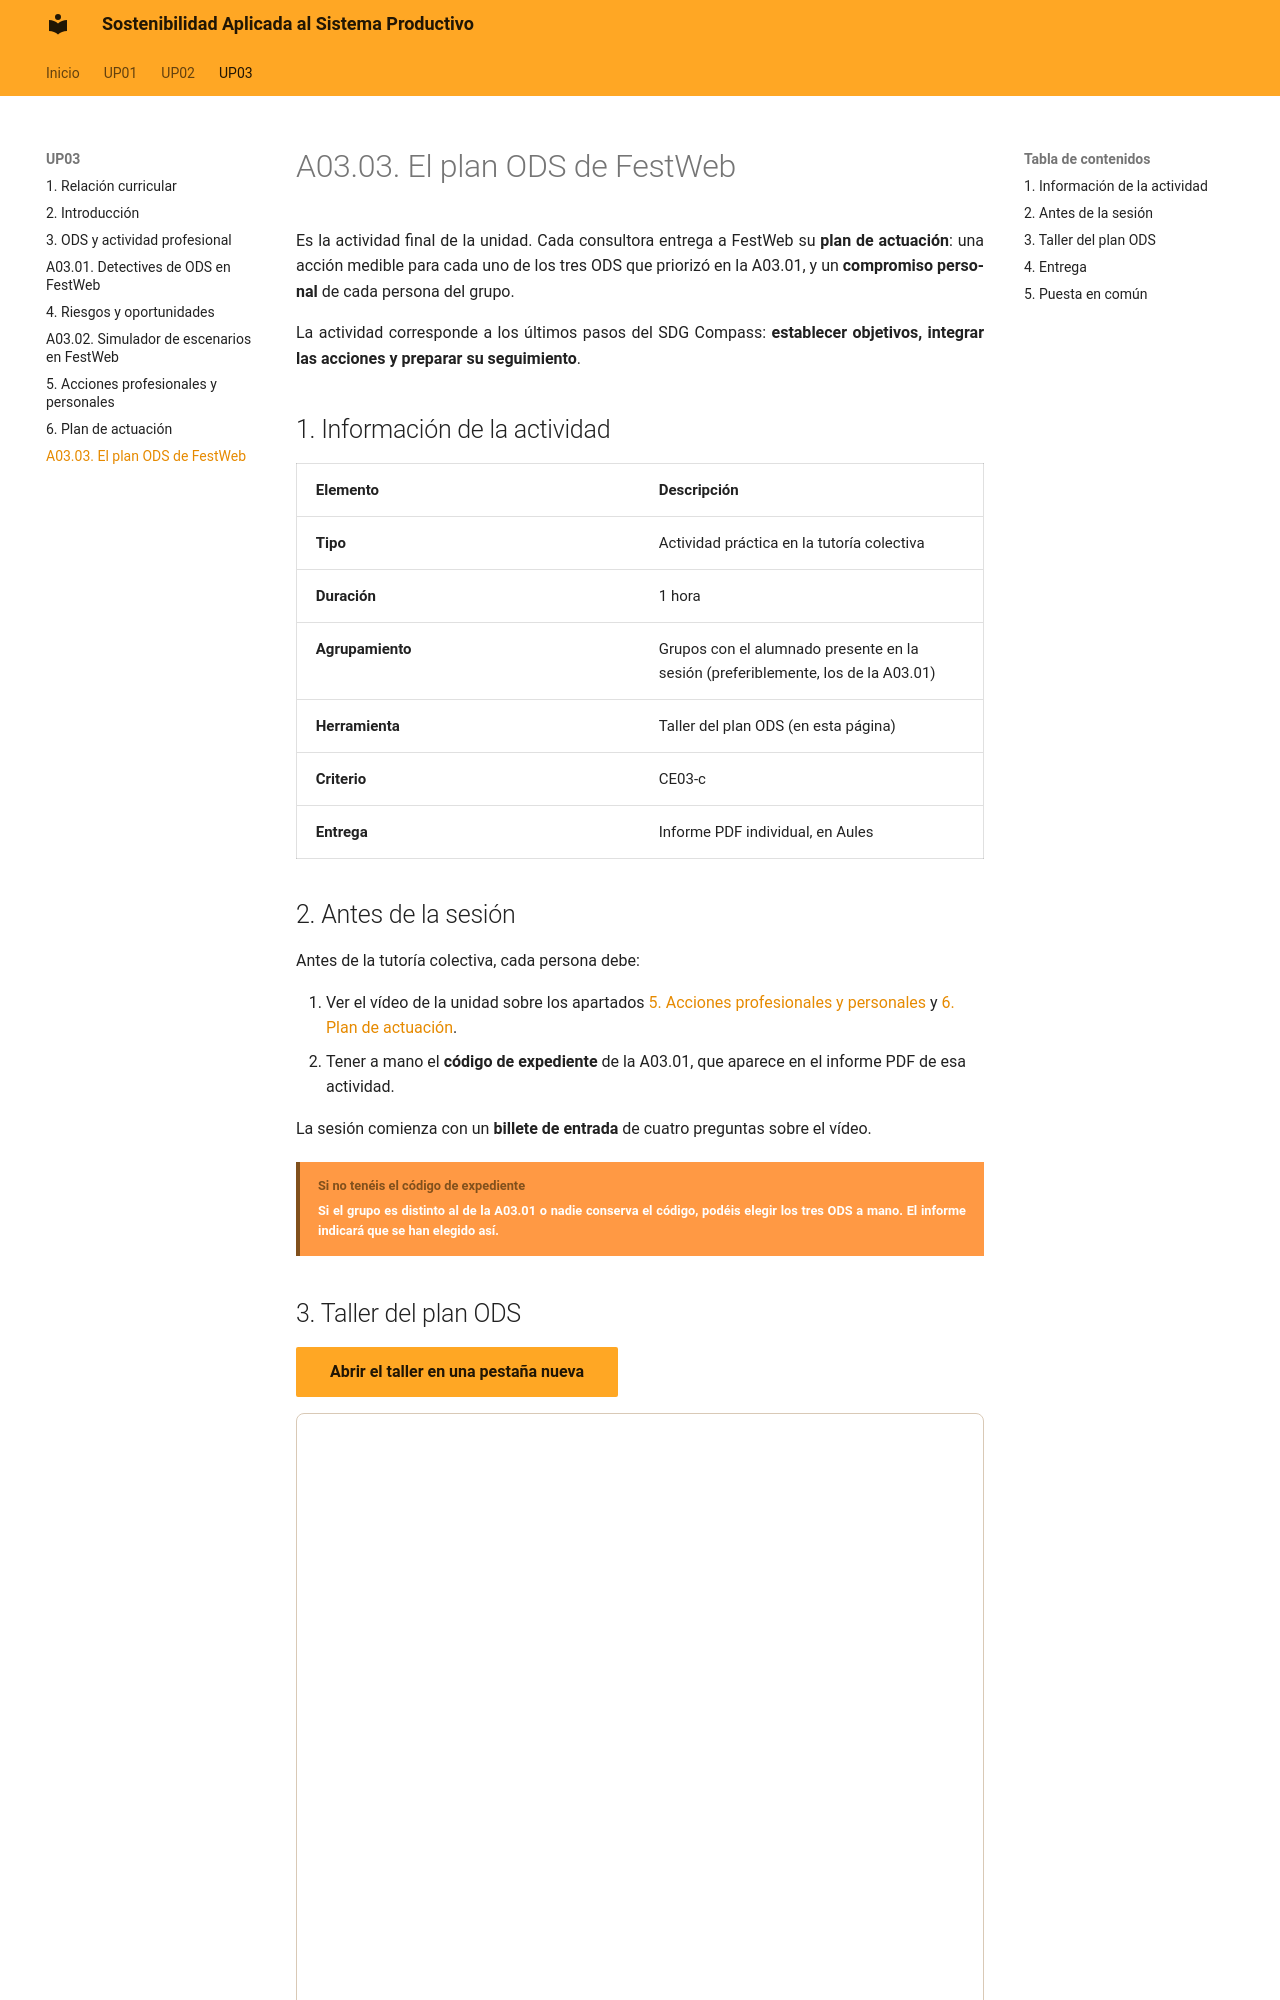

repository: calcaniz/apuntes-sostenibilidad · page: up03/a0303-plan-ods/index.html · generator: mkdocs

---
title: A03.03 · El plan ODS de FestWeb
---

# A03.03. El plan ODS de FestWeb

Es la actividad final de la unidad. Cada consultora entrega a FestWeb su **plan de actuación**: una acción medible para cada uno de los tres ODS que priorizó en la A03.01, y un **compromiso personal** de cada persona del grupo.

La actividad corresponde a los últimos pasos del SDG Compass: **establecer objetivos, integrar las acciones y preparar su seguimiento**.

## 1. Información de la actividad

| Elemento { .table-full-container .table-content .table-bg-principal .table-cl-secundario } | Descripción { .table-bg-principal .table-cl-secundario } |
|---|---|
| **Tipo** { .table-main-column .table-bg-principal .table-cl-secundario } | Actividad práctica en la tutoría colectiva |
| **Duración** { .table-main-column .table-bg-principal .table-cl-secundario } | 1 hora |
| **Agrupamiento** { .table-main-column .table-bg-principal .table-cl-secundario } | Grupos con el alumnado presente en la sesión (preferiblemente, los de la A03.01) |
| **Herramienta** { .table-main-column .table-bg-principal .table-cl-secundario } | Taller del plan ODS (en esta página) |
| **Criterio** { .table-main-column .table-bg-principal .table-cl-secundario } | CE03-c |
| **Entrega** { .table-main-column .table-bg-principal .table-cl-secundario } | Informe PDF individual, en Aules |

## 2. Antes de la sesión

Antes de la tutoría colectiva, cada persona debe:

1. Ver el vídeo de la unidad sobre los apartados [5. Acciones profesionales y personales](05-acciones-profesionales-personales.md) y [6. Plan de actuación](06-plan-de-actuacion.md).
2. Tener a mano el **código de expediente** de la A03.01, que aparece en el informe PDF de esa actividad.

La sesión comienza con un **billete de entrada** de cuatro preguntas sobre el vídeo.

!!! bloque-descriptivo "Si no tenéis el código de expediente"
    Si el grupo es distinto al de la A03.01 o nadie conserva el código, podéis elegir los tres ODS a mano. El informe indicará que se han elegido así.
